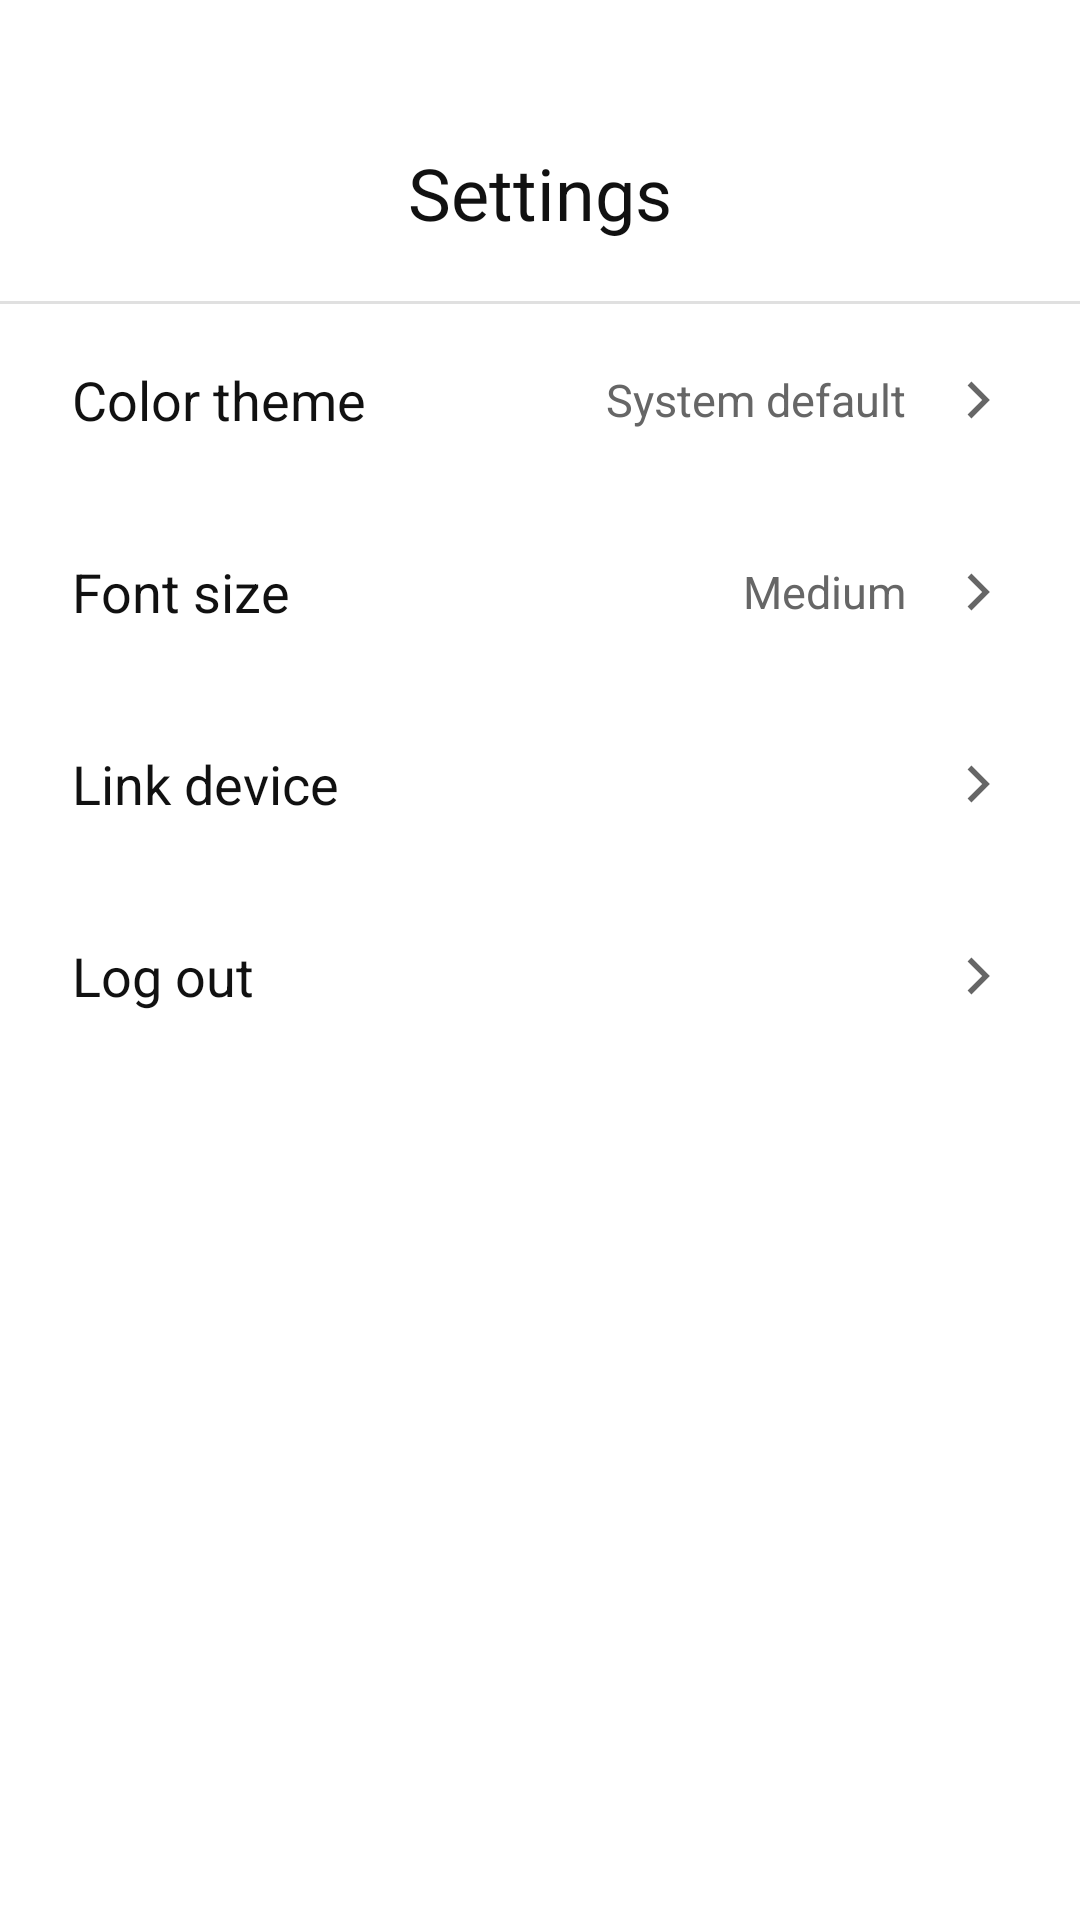

The Android layout XML behind this screen, and the referenced resources:
<!-- AndroidManifest.xml: application theme Theme.PureLauncher -->
<!-- res/layout/view_launcher_qr_panel.xml -->
<?xml version="1.0" encoding="utf-8"?>
<androidx.core.widget.NestedScrollView xmlns:android="http://schemas.android.com/apk/res/android"
    android:layout_width="match_parent"
    android:layout_height="match_parent"
    android:fillViewport="true"
    android:background="@color/bg_primary">

    <LinearLayout
        android:layout_width="match_parent"
        android:layout_height="wrap_content"
        android:orientation="vertical"
        android:paddingTop="48dp"
        android:paddingBottom="24dp">

        <TextView
            android:layout_width="match_parent"
            android:layout_height="wrap_content"
            android:gravity="center"
            android:text="Settings"
            android:textColor="@color/text_primary"
            android:textSize="24sp" />

        <View
            android:layout_width="match_parent"
            android:layout_height="1dp"
            android:layout_marginTop="20dp"
            android:background="@color/border" />

        <LinearLayout
            android:id="@+id/rowTheme"
            android:layout_width="match_parent"
            android:layout_height="64dp"
            android:gravity="center_vertical"
            android:orientation="horizontal"
            android:paddingStart="24dp"
            android:paddingEnd="24dp">

            <TextView
                android:layout_width="0dp"
                android:layout_height="wrap_content"
                android:layout_weight="1"
                android:text="Color theme"
                android:textColor="@color/text_primary"
                android:textSize="18sp" />

            <TextView
                android:id="@+id/tvThemeValue"
                android:layout_width="wrap_content"
                android:layout_height="wrap_content"
                android:layout_marginEnd="12dp"
                android:text="System default"
                android:textColor="@color/text_secondary"
                android:textSize="15sp" />

            <ImageView
                android:layout_width="22dp"
                android:layout_height="22dp"
                android:src="@drawable/ic_arrow_left"
                android:rotation="180"
                android:tint="@color/text_secondary" />
        </LinearLayout>

        <LinearLayout
            android:id="@+id/rowFontSize"
            android:layout_width="match_parent"
            android:layout_height="64dp"
            android:gravity="center_vertical"
            android:orientation="horizontal"
            android:paddingStart="24dp"
            android:paddingEnd="24dp">

            <TextView
                android:layout_width="0dp"
                android:layout_height="wrap_content"
                android:layout_weight="1"
                android:text="Font size"
                android:textColor="@color/text_primary"
                android:textSize="18sp" />

            <TextView
                android:id="@+id/tvFontSizeValue"
                android:layout_width="wrap_content"
                android:layout_height="wrap_content"
                android:layout_marginEnd="12dp"
                android:text="Medium"
                android:textColor="@color/text_secondary"
                android:textSize="15sp" />

            <ImageView
                android:layout_width="22dp"
                android:layout_height="22dp"
                android:src="@drawable/ic_arrow_left"
                android:rotation="180"
                android:tint="@color/text_secondary" />
        </LinearLayout>

        <LinearLayout
            android:id="@+id/rowLinkDevice"
            android:layout_width="match_parent"
            android:layout_height="64dp"
            android:gravity="center_vertical"
            android:orientation="horizontal"
            android:paddingStart="24dp"
            android:paddingEnd="24dp">

            <TextView
                android:layout_width="0dp"
                android:layout_height="wrap_content"
                android:layout_weight="1"
                android:text="Link device"
                android:textColor="@color/text_primary"
                android:textSize="18sp" />

            <ImageView
                android:layout_width="22dp"
                android:layout_height="22dp"
                android:src="@drawable/ic_arrow_left"
                android:rotation="180"
                android:tint="@color/text_secondary" />
        </LinearLayout>

        <LinearLayout
            android:id="@+id/rowLogout"
            android:layout_width="match_parent"
            android:layout_height="64dp"
            android:gravity="center_vertical"
            android:orientation="horizontal"
            android:paddingStart="24dp"
            android:paddingEnd="24dp">

            <TextView
                android:layout_width="0dp"
                android:layout_height="wrap_content"
                android:layout_weight="1"
                android:text="Log out"
                android:textColor="@color/text_primary"
                android:textSize="18sp" />

            <ImageView
                android:layout_width="22dp"
                android:layout_height="22dp"
                android:src="@drawable/ic_arrow_left"
                android:rotation="180"
                android:tint="@color/text_secondary" />
        </LinearLayout>

    </LinearLayout>
</androidx.core.widget.NestedScrollView>
<!-- resources referenced by this layout -->
<resources>
  <color name="bg_primary">#FFFFFF</color>
  <color name="border">#E0E0E0</color>
  <color name="text_primary">#111111</color>
  <color name="text_secondary">#666666</color>
  <!-- drawable ic_arrow_left (drawable) -->
  <?xml version="1.0" encoding="utf-8"?>
  <vector xmlns:android="http://schemas.android.com/apk/res/android"
  	android:width="24dp"
  	android:height="24dp"
  	android:viewportWidth="24"
  	android:viewportHeight="24">
  	<path
  		android:fillColor="#FFFFFFFF"
  		android:pathData="M14.7,17.3L9.4,12L14.7,6.7L13.3,5.3L6.6,12L13.3,18.7L14.7,17.3Z" />
  </vector>
  <style name="Theme.PureLauncher" parent="Base.Theme.PureLauncher" />
  <style name="Base.Theme.PureLauncher" parent="Theme.Material3.DayNight.NoActionBar">
          
          <item name="android:windowBackground">@color/bg_primary</item>
          
          <item name="android:windowAnimationStyle">@style/NoWindowAnimation</item>
      </style>
  <style name="NoWindowAnimation">
          <item name="android:activityOpenEnterAnimation">@null</item>
          <item name="android:activityOpenExitAnimation">@null</item>
          <item name="android:activityCloseEnterAnimation">@null</item>
          <item name="android:activityCloseExitAnimation">@null</item>
          <item name="android:taskOpenEnterAnimation">@null</item>
          <item name="android:taskOpenExitAnimation">@null</item>
          <item name="android:taskCloseEnterAnimation">@null</item>
          <item name="android:taskCloseExitAnimation">@null</item>
          <item name="android:taskToFrontEnterAnimation">@null</item>
          <item name="android:taskToFrontExitAnimation">@null</item>
      </style>
</resources>
